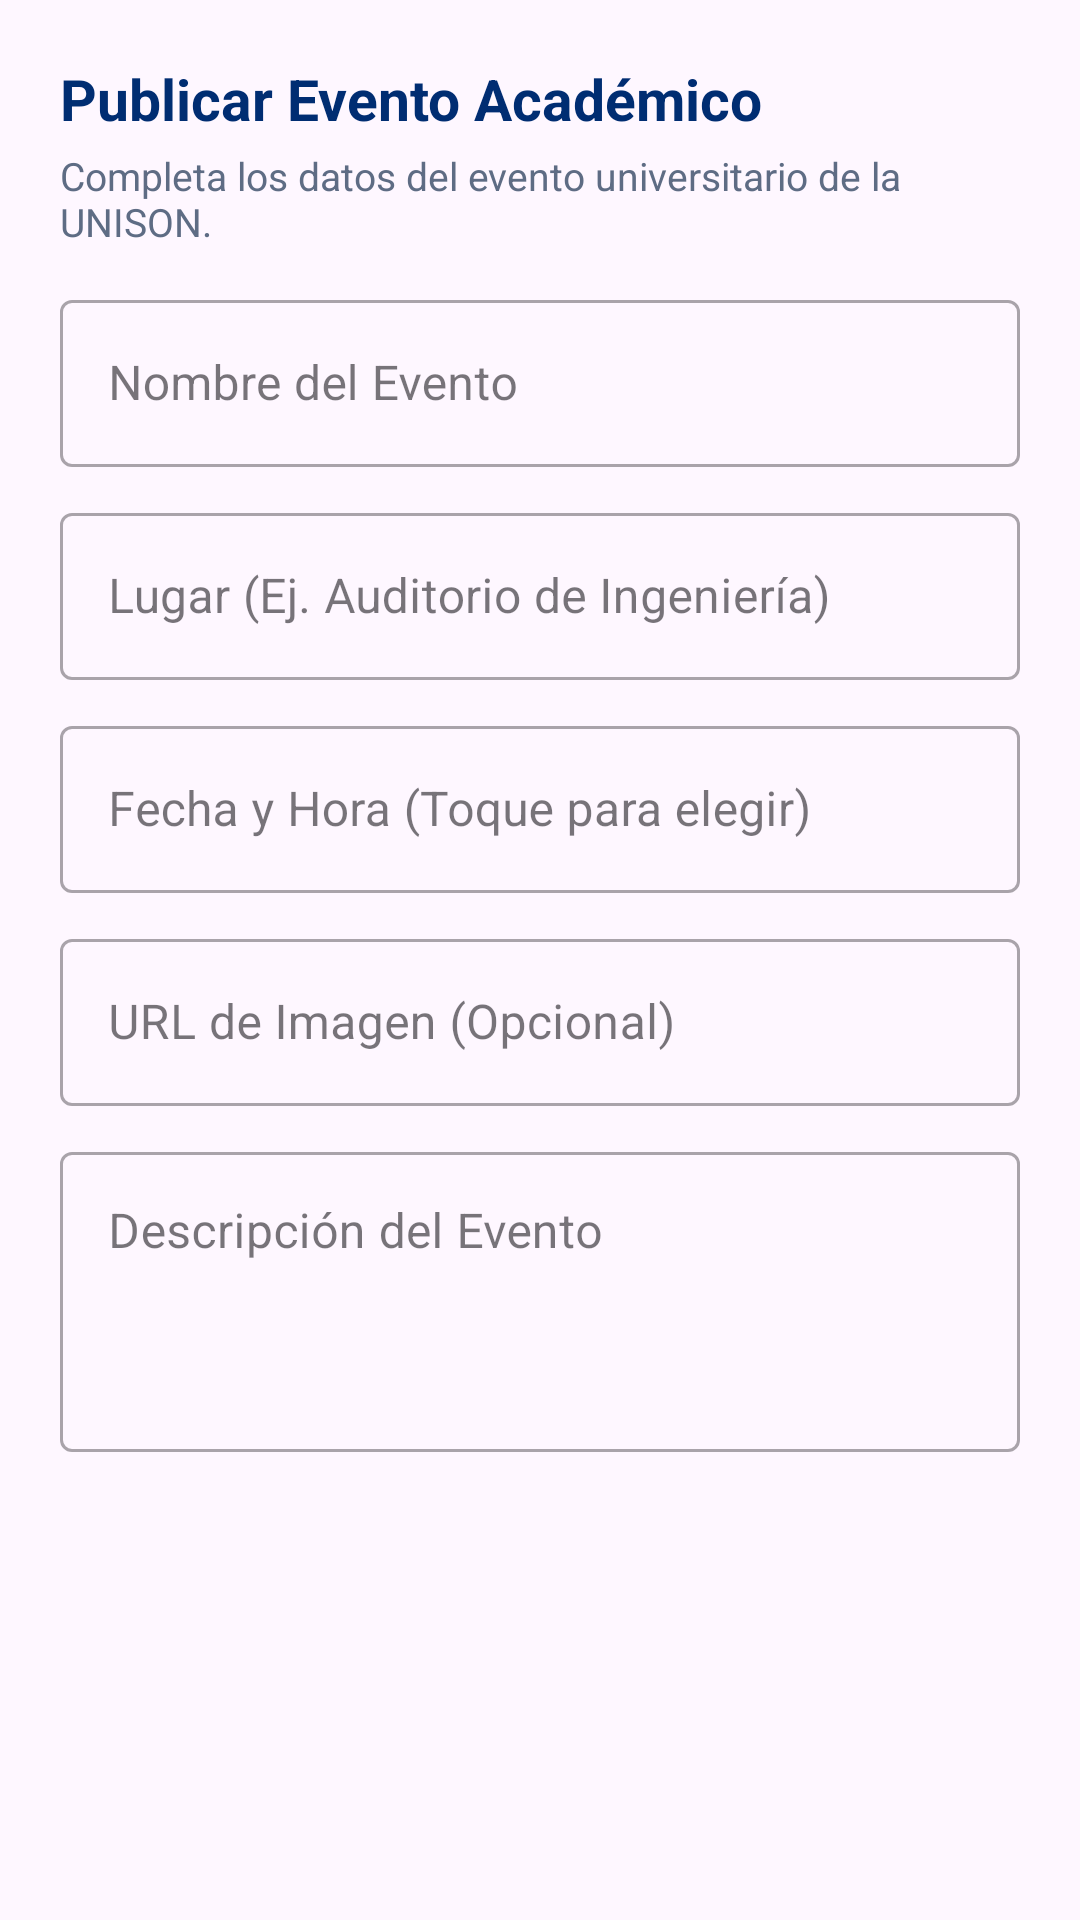

This screen was rendered from an Android layout file. Write that file and the resources it references.
<!-- AndroidManifest.xml: application theme Theme.AppGestionEventosUni -->
<!-- res/layout/dialog_agregar_evento.xml -->
<?xml version="1.0" encoding="utf-8"?>
<ScrollView xmlns:android="http://schemas.android.com/apk/res/android"
    xmlns:app="http://schemas.android.com/apk/res-auto"
    android:layout_width="match_parent"
    android:layout_height="wrap_content">

    <LinearLayout
        android:layout_width="match_parent"
        android:layout_height="wrap_content"
        android:orientation="vertical"
        android:padding="20dp">

        <TextView
            android:layout_width="match_parent"
            android:layout_height="wrap_content"
            android:text="Publicar Evento Académico"
            android:textColor="@color/colorPrimaryDark"
            android:textSize="19sp"
            android:textStyle="bold" />

        <TextView
            android:layout_width="match_parent"
            android:layout_height="wrap_content"
            android:layout_marginTop="4dp"
            android:layout_marginBottom="12dp"
            android:text="Completa los datos del evento universitario de la UNISON."
            android:textColor="@color/gray_text"
            android:textSize="13sp" />

        <com.google.android.material.textfield.TextInputLayout
            style="@style/Widget.MaterialComponents.TextInputLayout.OutlinedBox"
            android:layout_width="match_parent"
            android:layout_height="wrap_content"
            android:hint="Nombre del Evento">

            <com.google.android.material.textfield.TextInputEditText
                android:id="@+id/EtNombreEvento"
                android:layout_width="match_parent"
                android:layout_height="wrap_content"
                android:inputType="textCapSentences" />
        </com.google.android.material.textfield.TextInputLayout>

        <com.google.android.material.textfield.TextInputLayout
            style="@style/Widget.MaterialComponents.TextInputLayout.OutlinedBox"
            android:layout_width="match_parent"
            android:layout_height="wrap_content"
            android:layout_marginTop="10dp"
            android:hint="Lugar (Ej. Auditorio de Ingeniería)">

            <com.google.android.material.textfield.TextInputEditText
                android:id="@+id/EtLugarEvento"
                android:layout_width="match_parent"
                android:layout_height="wrap_content"
                android:inputType="textCapWords" />
        </com.google.android.material.textfield.TextInputLayout>

        <com.google.android.material.textfield.TextInputLayout
            style="@style/Widget.MaterialComponents.TextInputLayout.OutlinedBox"
            android:layout_width="match_parent"
            android:layout_height="wrap_content"
            android:layout_marginTop="10dp"
            android:hint="Fecha y Hora (Toque para elegir)">

            <com.google.android.material.textfield.TextInputEditText
                android:id="@+id/EtFechaHoraEvento"
                android:layout_width="match_parent"
                android:layout_height="wrap_content"
                android:clickable="true"
                android:focusable="false"
                android:inputType="none" />
        </com.google.android.material.textfield.TextInputLayout>

        <com.google.android.material.textfield.TextInputLayout
            style="@style/Widget.MaterialComponents.TextInputLayout.OutlinedBox"
            android:layout_width="match_parent"
            android:layout_height="wrap_content"
            android:layout_marginTop="10dp"
            android:hint="URL de Imagen (Opcional)">

            <com.google.android.material.textfield.TextInputEditText
                android:id="@+id/EtImagenEvento"
                android:layout_width="match_parent"
                android:layout_height="wrap_content"
                android:inputType="textUri" />
        </com.google.android.material.textfield.TextInputLayout>

        <com.google.android.material.textfield.TextInputLayout
            style="@style/Widget.MaterialComponents.TextInputLayout.OutlinedBox"
            android:layout_width="match_parent"
            android:layout_height="wrap_content"
            android:layout_marginTop="10dp"
            android:hint="Descripción del Evento">

            <com.google.android.material.textfield.TextInputEditText
                android:id="@+id/EtDescripcionEvento"
                android:layout_width="match_parent"
                android:layout_height="100dp"
                android:gravity="top|start"
                android:inputType="textMultiLine|textCapSentences" />
        </com.google.android.material.textfield.TextInputLayout>

    </LinearLayout>
</ScrollView>
<!-- resources referenced by this layout -->
<resources>
  <color name="colorPrimaryDark">#002D72</color>
  <color name="gray_text">#5E6C84</color>
  <style name="Theme.AppGestionEventosUni" parent="Base.Theme.AppGestionEventosUni" />
  <style name="Base.Theme.AppGestionEventosUni" parent="Theme.Material3.DayNight.NoActionBar">
          
          <item name="colorPrimary">@color/colorPrimary</item>
          <item name="colorPrimaryVariant">@color/colorPrimaryDark</item>
          <item name="colorOnPrimary">@color/white</item>
          <item name="colorSecondary">@color/colorAccent</item>
          <item name="colorOnSecondary">@color/black</item>
          <item name="colorSecondaryContainer">@color/unison_blue_light</item>
          <item name="colorOnSecondaryContainer">@color/colorPrimaryDark</item>
          <item name="android:statusBarColor">@color/colorPrimaryDark</item>
      </style>
  <color name="colorPrimary">#003DA5</color>
  <color name="white">#FFFFFFFF</color>
  <color name="colorAccent">#FFB81C</color>
  <color name="black">#FF000000</color>
  <color name="unison_blue_light">#E6EEF8</color>
</resources>
